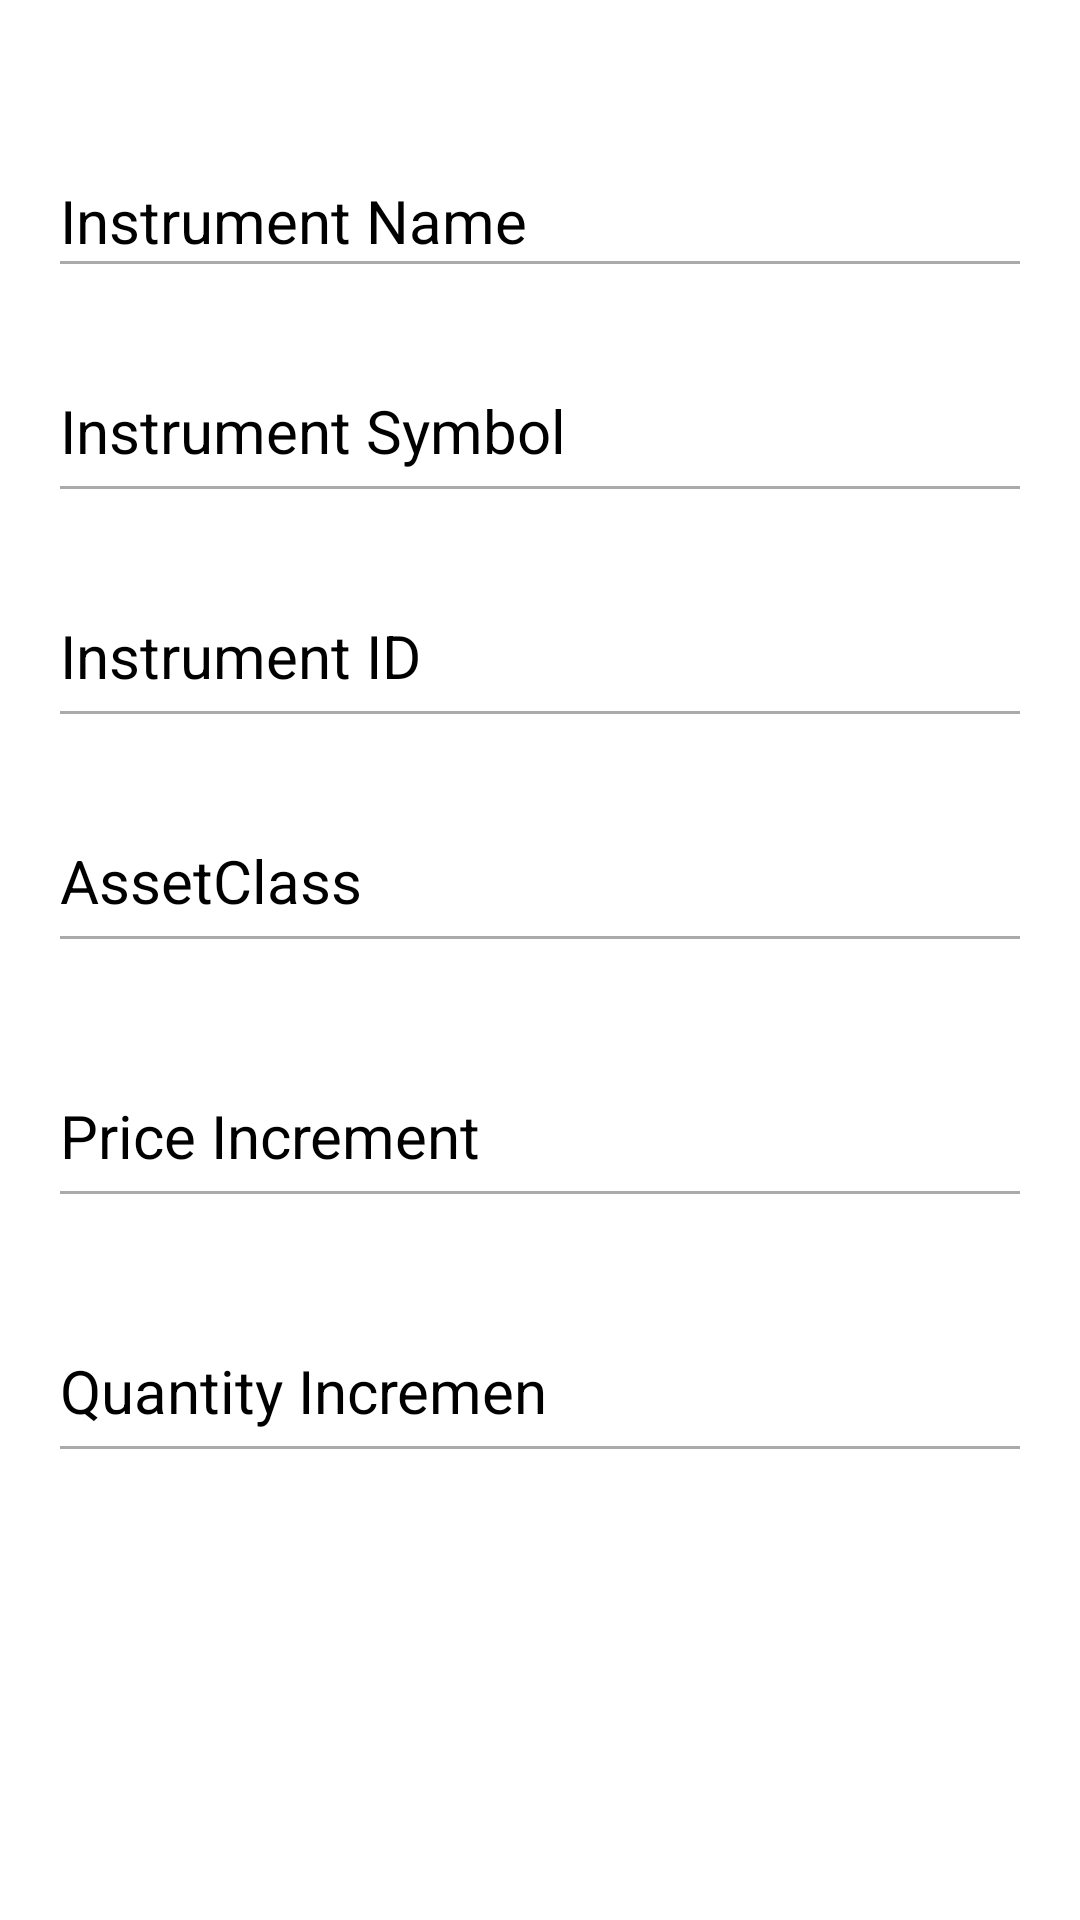

Android layout source for this screen:
<!-- AndroidManifest.xml: application theme Theme.Design.NoActionBar -->
<!-- res/layout/activity_instrumentdetails.xml -->
<?xml version="1.0" encoding="utf-8"?>
<androidx.constraintlayout.widget.ConstraintLayout
    xmlns:android="http://schemas.android.com/apk/res/android"
    xmlns:app="http://schemas.android.com/apk/res-auto"
    xmlns:tools="http://schemas.android.com/tools"
    android:layout_width="match_parent"
    android:layout_height="match_parent"
    android:background="#FFFFFF"
    tools:context=".view.InstrumentsDetailsActivity">

    <LinearLayout
        android:layout_width="match_parent"
        android:layout_margin="10dp"
        android:layout_height="wrap_content"
        android:orientation="vertical"
        tools:ignore="MissingConstraints">
    <ScrollView
        android:layout_width="match_parent"
        android:layout_height="match_parent">
    <LinearLayout
        android:layout_width="match_parent"
        android:layout_marginLeft="10dp"
        android:layout_marginRight="10dp"
        android:layout_marginTop="50dp"
        android:layout_marginBottom="10dp"
        android:layout_height="wrap_content"
        android:orientation="vertical"
        >



                <TextView
                    android:layout_height="wrap_content"
                    android:layout_width="wrap_content"
                    android:text="@string/instrument_name"
                    android:textSize="20sp"
                    android:textStyle="normal"
                    android:textColor="@color/black"
                    android:layout_marginTop="10dp"
                   />
                <View
                    android:layout_height="1dp"
                    android:layout_width="match_parent"
                    android:background="@android:color/darker_gray"/>

                <TextView
                    android:id="@+id/instrument_name"
                    android:layout_height="wrap_content"
                    android:layout_width="wrap_content"
                    android:text=""
                    android:textSize="20sp"
                    android:textStyle="normal"
                    android:textColor="@color/black"
                    android:layout_marginBottom="5dp"
                   />
                <TextView
                    android:layout_height="wrap_content"
                    android:layout_width="wrap_content"
                    android:text="@string/instrument_symbol"
                    android:textSize="20sp"
                    android:textStyle="normal"
                    android:textColor="@color/black"
                    android:layout_marginBottom="5dp"
                    android:layout_marginTop="10dp"/>
        <View
            android:layout_height="1dp"
            android:layout_width="match_parent"
            android:background="@android:color/darker_gray"/>
                <TextView
                    android:id="@+id/instrument_symbol"
                    android:layout_height="wrap_content"
                    android:layout_width="wrap_content"
                    android:text=""
                    android:textSize="20sp"
                    android:textStyle="normal"
                    android:textColor="@color/black"
                    android:layout_marginBottom="5dp"/>



                <TextView
                    android:layout_height="wrap_content"
                    android:layout_width="wrap_content"
                    android:text="@string/instrument_id"
                    android:textSize="20sp"
                    android:textStyle="normal"
                    android:textColor="@color/black"
                    android:layout_marginBottom="5dp"
                    android:layout_marginTop="10dp"/>
        <View
            android:layout_height="1dp"
            android:layout_width="match_parent"
            android:background="@android:color/darker_gray"/>
                <TextView
                    android:id="@+id/instrument_id"
                    android:layout_height="wrap_content"
                    android:layout_width="wrap_content"
                    android:text=""
                    android:textSize="20sp"
                    android:textStyle="normal"
                    android:textColor="@color/black"
                    android:layout_marginBottom="5dp"/>
                <TextView
                    android:layout_height="wrap_content"
                    android:layout_width="wrap_content"
                    android:text="@string/assetclass"
                    android:textSize="20sp"
                    android:textStyle="normal"
                    android:textColor="@color/black"
                    android:layout_marginBottom="5dp"
                    android:layout_marginTop="10dp"/>
        <View
            android:layout_height="1dp"
            android:layout_width="match_parent"
            android:background="@android:color/darker_gray"/>
                <TextView
                    android:id="@+id/assetclass"
                    android:layout_height="wrap_content"
                    android:layout_width="wrap_content"
                    android:text=""
                    android:textSize="20sp"
                    android:textStyle="normal"
                    android:textColor="@color/black"
                    android:layout_marginBottom="5dp"
                    android:layout_marginTop="10dp"/>
        <TextView
            android:layout_height="wrap_content"
            android:layout_width="wrap_content"
            android:text="@string/priceincrement"
            android:textSize="20sp"
            android:textStyle="normal"
            android:textColor="@color/black"
            android:layout_marginBottom="5dp"
            android:layout_marginTop="10dp"/>
        <View
            android:layout_height="1dp"
            android:layout_width="match_parent"
            android:background="@android:color/darker_gray"/>
        <TextView
            android:id="@+id/priceincrement"
            android:layout_height="wrap_content"
            android:layout_width="wrap_content"
            android:text=""
            android:textSize="20sp"
            android:textStyle="normal"
            android:textColor="@color/black"
            android:layout_marginBottom="5dp"
            android:layout_marginTop="10dp"/>
        <TextView
            android:layout_height="wrap_content"
            android:layout_width="wrap_content"
            android:text="@string/quantityincremen"
            android:textSize="20sp"
            android:textStyle="normal"
            android:textColor="@color/black"
            android:layout_marginBottom="5dp"
            android:layout_marginTop="10dp"/>
        <View
            android:layout_height="1dp"
            android:layout_width="match_parent"
            android:background="@android:color/darker_gray"/>
        <TextView
            android:id="@+id/quantityincremen"
            android:layout_height="wrap_content"
            android:layout_width="wrap_content"
            android:text=""
            android:textSize="20sp"
            android:textStyle="normal"
            android:textColor="@color/black"
            android:layout_marginBottom="5dp"
            android:layout_marginTop="10dp"/>

            </LinearLayout>

  </ScrollView>
    </LinearLayout>

</androidx.constraintlayout.widget.ConstraintLayout>
<!-- resources referenced by this layout -->
<resources>
  <string name="assetclass">AssetClass</string>
  <string name="instrument_id">Instrument ID</string>
  <string name="instrument_name">Instrument Name</string>
  <string name="instrument_symbol">Instrument Symbol</string>
  <string name="priceincrement">Price Increment</string>
  <string name="quantityincremen">Quantity Incremen</string>
  <!-- not gathered from this repository: default colours our renderer supplied (Android Studio template values) -->
  <color name="black">#FF000000</color>
</resources>
